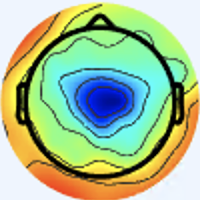

The file beside this chart, header and first rows:
[239 245 254 255], [239 245 254 255], [239 245 254 255], [239 245 254 255], [239 245 254 255], [239 245 254 255], [239 245 254 255], [239 245 254 255], [239 245 254 255], [239 245 254 255], [239 245 254 255], [239 245 254 255], [239 245 254 255], [239 245 254 255], [239 245 254 255], [239 245 254 255], [239 245 254 255], [239 245 254 255], [239 245 254 255], [239 245 254 255], [239 245 254 255], [239 245 254 255], [239 245 254 255], [239 245 254 255]
[239 245 254 255], [239 245 254 255], [239 245 254 255], [239 245 254 255], [239 245 254 255], [239 245 254 255], [239 245 254 255], [239 245 254 255], [239 245 254 255], [239 245 254 255], [239 245 254 255], [239 245 254 255], [239 245 254 255], [239 245 254 255], [239 245 254 255], [239 245 254 255], [239 245 254 255], [239 245 254 255], [239 245 254 255], [239 245 254 255], [239 245 254 255], [239 245 254 255], [239 245 254 255], [239 245 254 255]
[239 245 254 255], [239 245 254 255], [239 245 254 255], [239 245 254 255], [239 245 254 255], [239 245 254 255], [239 245 254 255], [239 245 254 255], [239 245 254 255], [239 245 254 255], [239 245 254 255], [239 245 254 255], [239 245 254 255], [239 245 254 255], [239 245 254 255], [239 245 254 255], [239 245 254 255], [239 245 254 255], [239 245 254 255], [239 245 254 255], [239 245 254 255], [239 245 254 255], [239 245 254 255], [239 245 254 255]
[239 245 254 255], [239 245 254 255], [239 245 254 255], [239 245 254 255], [239 245 254 255], [239 245 254 255], [239 245 254 255], [239 245 254 255], [239 245 254 255], [239 245 254 255], [239 245 254 255], [239 245 254 255], [239 245 254 255], [239 245 254 255], [239 245 254 255], [239 245 254 255], [239 245 254 255], [239 245 254 255], [239 245 254 255], [239 245 254 255], [239 245 254 255], [239 245 254 255], [239 245 254 255], [239 245 254 255]
[239 245 254 255], [239 245 254 255], [239 245 254 255], [239 245 254 255], [239 245 254 255], [239 245 254 255], [239 245 254 255], [239 245 254 255], [239 245 254 255], [239 245 254 255], [239 245 254 255], [239 245 254 255], [239 245 254 255], [239 245 254 255], [239 245 254 255], [239 245 254 255], [239 245 254 255], [239 245 254 255], [239 245 254 255], [239 245 254 255], [239 245 254 255], [239 245 254 255], [239 245 254 255], [239 245 254 255]
[239 245 254 255], [239 245 254 255], [239 245 254 255], [239 245 254 255], [239 245 254 255], [239 245 254 255], [239 245 254 255], [239 245 254 255], [239 245 254 255], [239 245 254 255], [239 245 254 255], [239 245 254 255], [239 245 254 255], [239 245 254 255], [239 245 254 255], [239 245 254 255], [239 245 254 255], [239 245 254 255], [239 245 254 255], [239 245 254 255], [239 245 254 255], [239 245 254 255], [239 245 254 255], [239 245 254 255]
[239 245 254 255], [239 245 254 255], [239 245 254 255], [239 245 254 255], [239 245 254 255], [239 245 254 255], [239 245 254 255], [239 245 254 255], [239 245 254 255], [239 245 254 255], [239 245 254 255], [239 245 254 255], [239 245 254 255], [239 245 254 255], [239 245 254 255], [239 245 254 255], [239 245 254 255], [239 245 254 255], [239 245 254 255], [239 245 254 255], [239 245 254 255], [239 245 254 255], [239 245 254 255], [239 245 254 255]
[239 245 254 255], [239 245 254 255], [239 245 254 255], [239 245 254 255], [239 245 254 255], [239 245 254 255], [239 245 254 255], [239 245 254 255], [239 245 254 255], [239 245 254 255], [239 245 254 255], [239 245 254 255], [239 245 254 255], [239 245 254 255], [239 245 254 255], [239 245 254 255], [239 245 254 255], [239 245 254 255], [239 245 254 255], [239 245 254 255], [239 245 254 255], [239 245 254 255], [239 245 254 255], [239 245 254 255]
[239 245 254 255], [239 245 254 255], [239 245 254 255], [239 245 254 255], [239 245 254 255], [239 245 254 255], [239 245 254 255], [239 245 254 255], [239 245 254 255], [239 245 254 255], [239 245 254 255], [239 245 254 255], [239 245 254 255], [239 245 254 255], [239 245 254 255], [239 245 254 255], [239 245 254 255], [239 245 254 255], [239 245 254 255], [239 245 254 255], [239 245 254 255], [239 245 254 255], [239 245 254 255], [239 245 254 255]
[239 245 254 255], [239 245 254 255], [239 245 254 255], [239 245 254 255], [239 245 254 255], [239 245 254 255], [239 245 254 255], [239 245 254 255], [239 245 254 255], [239 245 254 255], [239 245 254 255], [239 245 254 255], [239 245 254 255], [239 245 254 255], [239 245 254 255], [239 245 254 255], [239 245 254 255], [239 245 254 255], [239 245 254 255], [239 245 254 255], [239 245 254 255], [239 245 254 255], [239 245 254 255], [239 245 254 255]
[239 245 254 255], [239 245 254 255], [239 245 254 255], [239 245 254 255], [239 245 254 255], [239 245 254 255], [239 245 254 255], [239 245 254 255], [239 245 254 255], [239 245 254 255], [239 245 254 255], [239 245 254 255], [239 245 254 255], [239 245 254 255], [239 245 254 255], [239 245 254 255], [239 245 254 255], [239 245 254 255], [239 245 254 255], [239 245 254 255], [239 245 254 255], [239 245 254 255], [239 245 254 255], [239 245 254 255]
[239 245 254 255], [239 245 254 255], [239 245 254 255], [239 245 254 255], [239 245 254 255], [239 245 254 255], [239 245 254 255], [239 245 254 255], [239 245 254 255], [239 245 254 255], [239 245 254 255], [239 245 254 255], [239 245 254 255], [239 245 254 255], [239 245 254 255], [239 245 254 255], [239 245 254 255], [239 245 254 255], [239 245 254 255], [239 245 254 255], [239 245 254 255], [239 245 254 255], [239 245 254 255], [239 245 254 255]
[239 245 254 255], [239 245 254 255], [239 245 254 255], [239 245 254 255], [239 245 254 255], [239 245 254 255], [239 245 254 255], [239 245 254 255], [239 245 254 255], [239 245 254 255], [239 245 254 255], [239 245 254 255], [239 245 254 255], [239 245 254 255], [239 245 254 255], [239 245 254 255], [239 245 254 255], [239 245 254 255], [239 245 254 255], [239 245 254 255], [239 245 254 255], [239 245 254 255], [239 245 254 255], [239 245 254 255]
[239 245 254 255], [239 245 254 255], [239 245 254 255], [239 245 254 255], [239 245 254 255], [239 245 254 255], [239 245 254 255], [239 245 254 255], [239 245 254 255], [239 245 254 255], [239 245 254 255], [239 245 254 255], [239 245 254 255], [239 245 254 255], [239 245 254 255], [239 245 254 255], [239 245 254 255], [239 245 254 255], [239 245 254 255], [239 245 254 255], [239 245 254 255], [239 245 254 255], [239 245 254 255], [239 245 254 255]
[239 245 254 255], [239 245 254 255], [239 245 254 255], [239 245 254 255], [239 245 254 255], [239 245 254 255], [239 245 254 255], [239 245 254 255], [239 245 254 255], [239 245 254 255], [239 245 254 255], [239 245 254 255], [239 245 254 255], [239 245 254 255], [239 245 254 255], [239 245 254 255], [239 245 254 255], [239 245 254 255], [239 245 254 255], [239 245 254 255], [239 245 254 255], [239 245 254 255], [239 245 254 255], [239 245 254 255]
[239 245 254 255], [239 245 254 255], [239 245 254 255], [239 245 254 255], [239 245 254 255], [239 245 254 255], [239 245 254 255], [239 245 254 255], [239 245 254 255], [239 245 254 255], [239 245 254 255], [239 245 254 255], [239 245 254 255], [239 245 254 255], [239 245 254 255], [239 245 254 255], [239 245 254 255], [239 245 254 255], [239 245 254 255], [239 245 254 255], [239 245 254 255], [239 245 254 255], [239 245 254 255], [239 245 254 255]
[239 245 254 255], [239 245 254 255], [239 245 254 255], [239 245 254 255], [239 245 254 255], [239 245 254 255], [239 245 254 255], [239 245 254 255], [239 245 254 255], [239 245 254 255], [239 245 254 255], [239 245 254 255], [239 245 254 255], [239 245 254 255], [239 245 254 255], [239 245 254 255], [239 245 254 255], [239 245 254 255], [239 245 254 255], [239 245 254 255], [239 245 254 255], [239 245 254 255], [239 245 254 255], [239 245 254 255]
[239 245 254 255], [239 245 254 255], [239 245 254 255], [239 245 254 255], [239 245 254 255], [239 245 254 255], [239 245 254 255], [239 245 254 255], [239 245 254 255], [239 245 254 255], [239 245 254 255], [239 245 254 255], [239 245 254 255], [239 245 254 255], [239 245 254 255], [239 245 254 255], [239 245 254 255], [239 245 254 255], [239 245 254 255], [239 245 254 255], [239 245 254 255], [239 245 254 255], [239 245 254 255], [239 245 254 255]
[239 245 254 255], [239 245 254 255], [239 245 254 255], [239 245 254 255], [239 245 254 255], [239 245 254 255], [239 245 254 255], [239 245 254 255], [239 245 254 255], [239 245 254 255], [239 245 254 255], [239 245 254 255], [239 245 254 255], [239 245 254 255], [239 245 254 255], [239 245 254 255], [239 245 254 255], [239 245 254 255], [239 245 254 255], [239 245 254 255], [239 245 254 255], [239 245 254 255], [239 245 254 255], [239 245 254 255]
[239 245 254 255], [239 245 254 255], [239 245 254 255], [239 245 254 255], [239 245 254 255], [239 245 254 255], [239 245 254 255], [239 245 254 255], [239 245 254 255], [239 245 254 255], [239 245 254 255], [239 245 254 255], [239 245 254 255], [239 245 254 255], [239 245 254 255], [239 245 254 255], [239 245 254 255], [239 245 254 255], [239 245 254 255], [239 245 254 255], [239 245 254 255], [239 245 254 255], [239 245 254 255], [239 245 254 255]
[239 245 254 255], [239 245 254 255], [239 245 254 255], [239 245 254 255], [239 245 254 255], [239 245 254 255], [239 245 254 255], [239 245 254 255], [239 245 254 255], [239 245 254 255], [239 245 254 255], [239 245 254 255], [239 245 254 255], [239 245 254 255], [239 245 254 255], [239 245 254 255], [239 245 254 255], [239 245 254 255], [239 245 254 255], [239 245 254 255], [239 245 254 255], [239 245 254 255], [239 245 254 255], [239 245 254 255]
[239 245 254 255], [239 245 254 255], [239 245 254 255], [239 245 254 255], [239 245 254 255], [239 245 254 255], [239 245 254 255], [239 245 254 255], [239 245 254 255], [239 245 254 255], [239 245 254 255], [239 245 254 255], [239 245 254 255], [239 245 254 255], [239 245 254 255], [239 245 254 255], [239 245 254 255], [239 245 254 255], [239 245 254 255], [239 245 254 255], [239 245 254 255], [239 245 254 255], [239 245 254 255], [239 245 254 255]
[239 245 254 255], [239 245 254 255], [239 245 254 255], [239 245 254 255], [239 245 254 255], [239 245 254 255], [239 245 254 255], [239 245 254 255], [239 245 254 255], [239 245 254 255], [239 245 254 255], [239 245 254 255], [239 245 254 255], [239 245 254 255], [239 245 254 255], [239 245 254 255], [239 245 254 255], [239 245 254 255], [239 245 254 255], [239 245 254 255], [239 245 254 255], [239 245 254 255], [239 245 254 255], [239 245 254 255]
[239 245 254 255], [239 245 254 255], [239 245 254 255], [239 245 254 255], [239 245 254 255], [239 245 254 255], [239 245 254 255], [239 245 254 255], [239 245 254 255], [239 245 254 255], [239 245 254 255], [239 245 254 255], [239 245 254 255], [239 245 254 255], [239 245 254 255], [239 245 254 255], [239 245 254 255], [239 245 254 255], [239 245 254 255], [239 245 254 255], [239 245 254 255], [239 245 254 255], [239 245 254 255], [239 245 254 255]
[239 245 254 255], [239 245 254 255], [239 245 254 255], [239 245 254 255], [239 245 254 255], [239 245 254 255], [239 245 254 255], [239 245 254 255], [239 245 254 255], [239 245 254 255], [239 245 254 255], [239 245 254 255], [239 245 254 255], [239 245 254 255], [239 245 254 255], [239 245 254 255], [239 245 254 255], [239 245 254 255], [239 245 254 255], [239 245 254 255], [239 245 254 255], [239 245 254 255], [239 245 254 255], [239 245 254 255]
[239 245 254 255], [239 245 254 255], [239 245 254 255], [239 245 254 255], [239 245 254 255], [239 245 254 255], [239 245 254 255], [239 245 254 255], [239 245 254 255], [239 245 254 255], [239 245 254 255], [239 245 254 255], [239 245 254 255], [239 245 254 255], [239 245 254 255], [239 245 254 255], [239 245 254 255], [239 245 254 255], [239 245 254 255], [239 245 254 255], [239 245 254 255], [239 245 254 255], [239 245 254 255], [239 245 254 255]
[239 245 254 255], [239 245 254 255], [239 245 254 255], [239 245 254 255], [239 245 254 255], [239 245 254 255], [239 245 254 255], [239 245 254 255], [239 245 254 255], [239 245 254 255], [239 245 254 255], [239 245 254 255], [239 245 254 255], [239 245 254 255], [239 245 254 255], [239 245 254 255], [239 245 254 255], [239 245 254 255], [239 245 254 255], [239 245 254 255], [239 245 254 255], [239 245 254 255], [239 245 254 255], [239 245 254 255]
[239 245 254 255], [239 245 254 255], [239 245 254 255], [239 245 254 255], [239 245 254 255], [239 245 254 255], [239 245 254 255], [239 245 254 255], [239 245 254 255], [239 245 254 255], [239 245 254 255], [239 245 254 255], [239 245 254 255], [239 245 254 255], [239 245 254 255], [239 245 254 255], [239 245 254 255], [239 245 254 255], [239 245 254 255], [239 245 254 255], [239 245 254 255], [239 245 254 255], [239 245 254 255], [239 245 254 255]
[239 245 254 255], [239 245 254 255], [239 245 254 255], [239 245 254 255], [239 245 254 255], [239 245 254 255], [239 245 254 255], [239 245 254 255], [239 245 254 255], [239 245 254 255], [239 245 254 255], [239 245 254 255], [239 245 254 255], [239 245 254 255], [239 245 254 255], [239 245 254 255], [239 245 254 255], [239 245 254 255], [239 245 254 255], [239 245 254 255], [239 245 254 255], [239 245 254 255], [239 245 254 255], [239 245 254 255]
[239 245 254 255], [239 245 254 255], [239 245 254 255], [239 245 254 255], [239 245 254 255], [239 245 254 255], [239 245 254 255], [239 245 254 255], [239 245 254 255], [239 245 254 255], [239 245 254 255], [239 245 254 255], [239 245 254 255], [239 245 254 255], [239 245 254 255], [239 245 254 255], [239 245 254 255], [239 245 254 255], [239 245 254 255], [239 245 254 255], [239 245 254 255], [239 245 254 255], [239 245 254 255], [239 245 254 255]
[239 245 254 255], [239 245 254 255], [239 245 254 255], [239 245 254 255], [239 245 254 255], [239 245 254 255], [239 245 254 255], [239 245 254 255], [239 245 254 255], [239 245 254 255], [239 245 254 255], [239 245 254 255], [239 245 254 255], [239 245 254 255], [239 245 254 255], [239 245 254 255], [239 245 254 255], [239 245 254 255], [239 245 254 255], [239 245 254 255], [239 245 254 255], [239 245 254 255], [239 245 254 255], [239 245 254 255]
[239 245 254 255], [239 245 254 255], [239 245 254 255], [239 245 254 255], [239 245 254 255], [239 245 254 255], [239 245 254 255], [239 245 254 255], [239 245 254 255], [239 245 254 255], [239 245 254 255], [239 245 254 255], [239 245 254 255], [239 245 254 255], [239 245 254 255], [239 245 254 255], [239 245 254 255], [239 245 254 255], [239 245 254 255], [239 245 254 255], [239 245 254 255], [239 245 254 255], [239 245 254 255], [239 245 254 255]
[239 245 254 255], [239 245 254 255], [239 245 254 255], [239 245 254 255], [239 245 254 255], [239 245 254 255], [239 245 254 255], [239 245 254 255], [239 245 254 255], [239 245 254 255], [239 245 254 255], [239 245 254 255], [239 245 254 255], [239 245 254 255], [239 245 254 255], [239 245 254 255], [239 245 254 255], [239 245 254 255], [239 245 254 255], [239 245 254 255], [239 245 254 255], [239 245 254 255], [239 245 254 255], [239 245 254 255]
[239 245 254 255], [239 245 254 255], [239 245 254 255], [239 245 254 255], [239 245 254 255], [239 245 254 255], [239 245 254 255], [239 245 254 255], [239 245 254 255], [239 245 254 255], [239 245 254 255], [239 245 254 255], [239 245 254 255], [239 245 254 255], [239 245 254 255], [239 245 254 255], [239 245 254 255], [239 245 254 255], [239 245 254 255], [239 245 254 255], [239 245 254 255], [239 245 254 255], [239 245 254 255], [239 245 254 255]
[239 245 254 255], [239 245 254 255], [239 245 254 255], [239 245 254 255], [239 245 254 255], [239 245 254 255], [239 245 254 255], [239 245 254 255], [239 245 254 255], [239 245 254 255], [239 245 254 255], [239 245 254 255], [239 245 254 255], [239 245 254 255], [239 245 254 255], [239 245 254 255], [239 245 254 255], [239 245 254 255], [239 245 254 255], [239 245 254 255], [239 245 254 255], [239 245 254 255], [239 245 253 255], [239 246 254 255]
[239 245 254 255], [239 245 254 255], [239 245 254 255], [239 245 254 255], [239 245 254 255], [239 245 254 255], [239 245 254 255], [239 245 254 255], [239 245 254 255], [239 245 254 255], [239 245 254 255], [239 245 254 255], [239 245 254 255], [239 245 254 255], [239 245 254 255], [239 245 254 255], [239 245 254 255], [239 245 254 255], [239 245 254 255], [239 245 254 255], [239 245 254 255], [239 245 254 255], [239 246 254 255], [239 246 254 255]
[239 245 254 255], [239 245 254 255], [239 245 254 255], [239 245 254 255], [239 245 254 255], [239 245 254 255], [239 245 254 255], [239 245 254 255], [239 245 254 255], [239 245 254 255], [239 245 254 255], [239 245 254 255], [239 245 254 255], [239 245 254 255], [239 245 254 255], [239 245 254 255], [239 245 254 255], [239 245 254 255], [239 245 254 255], [239 245 254 255], [239 245 254 255], [239 246 254 255], [240 251 254 255], [239 243 252 255]
[239 245 254 255], [239 245 254 255], [239 245 254 255], [239 245 254 255], [239 245 254 255], [239 245 254 255], [239 245 254 255], [239 245 254 255], [239 245 254 255], [239 245 254 255], [239 245 254 255], [239 245 254 255], [239 245 254 255], [239 245 254 255], [239 245 254 255], [239 245 254 255], [239 245 254 255], [239 245 254 255], [239 245 254 255], [239 245 254 255], [239 245 254 255], [239 246 254 255], [239 250 254 255], [237 232 235 255]
[239 245 254 255], [239 245 254 255], [239 245 254 255], [239 245 254 255], [239 245 254 255], [239 245 254 255], [239 245 254 255], [239 245 254 255], [239 245 254 255], [239 245 254 255], [239 245 254 255], [239 245 254 255], [239 245 254 255], [239 245 254 255], [239 245 254 255], [239 245 254 255], [239 245 254 255], [239 245 254 255], [239 245 254 255], [239 245 254 255], [240 248 254 255], [239 246 254 255], [237 242 247 255], [234 212 203 255]
[239 245 254 255], [239 245 254 255], [239 245 254 255], [239 245 254 255], [239 245 254 255], [239 245 254 255], [239 245 254 255], [239 245 254 255], [239 245 254 255], [239 245 254 255], [239 245 254 255], [239 245 254 255], [239 245 254 255], [239 245 254 255], [239 245 254 255], [239 245 254 255], [239 245 254 255], [239 245 254 255], [239 245 254 255], [239 245 254 255], [240 248 254 255], [238 239 244 255], [234 214 206 255], [231 174 146 255]
[239 245 254 255], [239 245 254 255], [239 245 254 255], [239 245 254 255], [239 245 254 255], [239 245 254 255], [239 245 254 255], [239 245 254 255], [239 245 254 255], [239 245 254 255], [239 245 254 255], [239 245 254 255], [239 245 254 255], [239 245 254 255], [239 245 254 255], [239 245 254 255], [239 245 254 255], [239 245 254 255], [239 246 254 255], [239 245 254 255], [239 249 254 255], [236 224 225 255], [233 158 126 255], [233 111  59 255]
[239 245 254 255], [239 245 254 255], [239 245 254 255], [239 245 254 255], [239 245 254 255], [239 245 254 255], [239 245 254 255], [239 245 254 255], [239 245 254 255], [239 245 254 255], [239 245 254 255], [239 245 254 255], [239 245 254 255], [239 245 254 255], [239 245 254 255], [239 245 254 255], [239 245 254 255], [239 245 254 255], [240 248 254 255], [239 243 252 255], [237 231 236 255], [234 194 180 255], [234 119  70 255], [236  81  40 255]
[239 245 254 255], [239 245 254 255], [239 245 254 255], [239 245 254 255], [239 245 254 255], [239 245 254 255], [239 245 254 255], [239 245 254 255], [239 245 254 255], [239 245 254 255], [239 245 254 255], [239 245 254 255], [239 245 254 255], [239 245 254 255], [239 245 254 255], [239 245 254 255], [239 244 253 255], [239 247 254 255], [240 254 255 255], [239 242 251 255], [235 189 175 255], [234 141 102 255], [235 104  52 255], [236  89  41 255]
[239 245 254 255], [239 245 254 255], [239 245 254 255], [239 245 254 255], [239 245 254 255], [239 245 254 255], [239 245 254 255], [239 245 254 255], [239 245 254 255], [239 245 254 255], [239 245 254 255], [239 245 254 255], [239 245 254 255], [239 245 254 255], [239 245 254 255], [239 245 254 255], [239 246 254 255], [239 246 254 255], [239 248 254 255], [237 222 219 255], [234 150 117 255], [235 104  54 255], [236  97  44 255], [237  98  43 255]
[239 245 254 255], [239 245 254 255], [239 245 254 255], [239 245 254 255], [239 245 254 255], [239 245 254 255], [239 245 254 255], [239 245 254 255], [239 245 254 255], [239 245 254 255], [239 245 254 255], [239 245 254 255], [239 245 254 255], [239 245 254 255], [239 245 254 255], [239 246 254 255], [240 252 254 255], [239 243 250 255], [235 214 206 255], [232 173 147 255], [234 119  72 255], [235  90  42 255], [236  94  42 255], [236 101  43 255]
[239 245 254 255], [239 245 254 255], [239 245 254 255], [239 245 254 255], [239 245 254 255], [239 245 254 255], [239 245 254 255], [239 245 254 255], [239 245 254 255], [239 245 254 255], [239 245 254 255], [239 245 254 255], [239 245 254 255], [239 245 254 255], [239 245 254 255], [239 246 254 255], [239 250 254 255], [237 231 233 255], [232 178 152 255], [231 132  85 255], [233 101  49 255], [236  88  41 255], [236  97  42 255], [236 106  44 255]
[239 245 254 255], [239 245 254 255], [239 245 254 255], [239 245 254 255], [239 245 254 255], [239 245 254 255], [239 245 254 255], [239 245 254 255], [239 245 254 255], [239 245 254 255], [239 245 254 255], [239 245 254 255], [239 245 254 255], [239 245 254 255], [239 247 254 255], [239 244 252 255], [237 240 245 255], [234 211 201 255], [233 145 100 255], [234 101  47 255], [235  95  42 255], [236  97  43 255], [236 106  44 255], [237 114  46 255]
[239 245 254 255], [239 245 254 255], [239 245 254 255], [239 245 254 255], [239 245 254 255], [239 245 254 255], [239 245 254 255], [239 245 254 255], [239 245 254 255], [239 245 254 255], [239 245 254 255], [239 245 254 255], [239 245 254 255], [239 246 254 255], [240 250 254 255], [238 241 248 255], [235 218 210 255], [233 179 150 255], [234 120  65 255], [236  90  41 255], [236  97  42 255], [236 107  44 255], [237 114  46 255], [237 121  47 255]
[239 245 254 255], [239 245 254 255], [239 245 254 255], [239 245 254 255], [239 245 254 255], [239 245 254 255], [239 245 254 255], [239 245 254 255], [239 245 254 255], [239 245 254 255], [239 245 254 255], [239 245 254 255], [239 245 253 255], [239 247 254 255], [240 254 255 255], [239 240 245 255], [234 178 149 255], [234 131  75 255], [235 109  48 255], [235 101  43 255], [235 106  44 255], [236 113  46 255], [235 121  47 255], [237 127  49 255]
[239 245 254 255], [239 245 254 255], [239 245 254 255], [239 245 254 255], [239 245 254 255], [239 245 254 255], [239 245 254 255], [239 245 254 255], [239 245 254 255], [239 245 254 255], [239 245 254 255], [239 245 254 255], [239 246 254 255], [239 246 254 255], [239 250 254 255], [237 223 219 255], [234 147 100 255], [235 103  45 255], [235 105  44 255], [235 110  45 255], [235 113  46 255], [235 119  47 255], [236 126  48 255], [237 131  50 255]
[239 245 254 255], [239 245 254 255], [239 245 254 255], [239 245 254 255], [239 245 254 255], [239 245 254 255], [239 245 254 255], [239 245 254 255], [239 245 254 255], [239 245 254 255], [239 245 254 255], [239 246 254 255], [240 250 254 255], [238 242 250 255], [235 219 215 255], [232 185 158 255], [233 132  73 255], [235 102  43 255], [234 106  44 255], [235 114  46 255], [235 117  46 255], [235 121  47 255], [237 128  49 255], [238 133  50 255]
[239 245 254 255], [239 245 254 255], [239 245 254 255], [239 245 254 255], [239 245 254 255], [239 245 254 255], [239 245 254 255], [239 245 254 255], [239 245 254 255], [239 245 254 255], [239 245 254 255], [239 246 254 255], [239 251 254 255], [237 235 238 255], [233 188 164 255], [232 147  97 255], [234 119  54 255], [235 107  44 255], [236 112  45 255], [235 118  47 255], [235 120  47 255], [237 125  48 255], [238 131  50 255], [239 137  51 255]
[239 245 254 255], [239 245 254 255], [239 245 254 255], [239 245 254 255], [239 245 254 255], [239 245 254 255], [239 245 254 255], [239 245 254 255], [239 245 254 255], [239 245 254 255], [239 245 254 255], [239 246 254 255], [238 251 254 255], [236 226 222 255], [233 156 111 255], [235 112  50 255], [235 110  45 255], [237 114  46 255], [236 118  47 255], [236 122  48 255], [237 125  48 255], [238 130  50 255], [240 138  52 255], [240 145  53 255]
[239 245 254 255], [239 245 254 255], [239 245 254 255], [239 245 254 255], [239 245 254 255], [239 245 254 255], [239 245 254 255], [239 245 254 255], [239 245 254 255], [239 245 254 255], [239 247 254 255], [239 244 251 255], [237 235 234 255], [234 203 180 255], [235 134  74 255], [237  98  43 255], [237 109  45 255], [237 121  47 255], [237 124  48 255], [238 127  49 255], [239 129  50 255], [239 136  51 255], [240 146  54 255], [237 148  54 255]
[239 245 254 255], [239 245 254 255], [239 245 254 255], [239 245 254 255], [239 245 254 255], [239 245 254 255], [239 245 254 255], [239 245 254 255], [239 245 254 255], [239 246 254 255], [240 252 255 255], [239 240 245 255], [237 199 173 255], [237 160 105 255], [237 125  56 255], [237 109  45 255], [237 119  47 255], [237 128  49 255], [238 129  50 255], [239 132  50 255], [239 136  51 255], [240 142  53 255], [241 155  56 255], [223 145  52 255]
[239 245 254 255], [239 245 254 255], [239 245 254 255], [239 245 254 255], [239 245 254 255], [239 245 254 255], [239 245 254 255], [239 245 254 255], [239 245 254 255], [239 246 254 255], [239 251 254 255], [237 230 228 255], [237 171 123 255], [238 129  59 255], [237 120  49 255], [237 119  47 255], [237 126  48 255], [237 132  50 255], [239 134  51 255], [239 137  52 255], [240 139  52 255], [233 141  52 255], [220 141  51 255], [180 123  45 255]
[239 245 254 255], [239 245 254 255], [239 245 254 255], [239 245 254 255], [239 245 254 255], [239 245 254 255], [239 245 254 255], [239 245 254 255], [239 246 254 255], [239 244 252 255], [237 241 245 255], [235 215 197 255], [236 153  92 255], [238 116  47 255], [238 117  47 255], [237 123  48 255], [238 128  49 255], [239 134  51 255], [240 138  52 255], [240 140  52 255], [234 140  52 255], [201 125  47 255], [123  85  42 255], [ 84  69  45 255]
[239 245 254 255], [239 245 254 255], [239 245 254 255], [239 245 254 255], [239 245 254 255], [239 245 254 255], [239 245 254 255], [239 245 254 255], [240 248 254 255], [239 242 247 255], [235 223 212 255], [234 192 154 255], [235 141  70 255], [238 114  46 255], [238 119  47 255], [238 127  49 255], [239 133  51 255], [240 138  52 255], [240 142  53 255], [230 139  52 255], [203 125  48 255], [159 104  44 255], [ 86  68  46 255], [ 73  67  48 255]
[239 245 254 255], [239 245 254 255], [239 245 254 255], [239 245 254 255], [239 245 254 255], [239 245 254 255], [239 245 254 255], [239 246 254 255], [240 252 254 255], [239 238 242 255], [236 196 164 255], [235 160  96 255], [236 135  57 255], [237 123  48 255], [238 126  49 255], [239 132  50 255], [240 142  53 255], [240 147  54 255], [233 145  53 255], [201 128  48 255], [128  87  43 255], [ 99  74  46 255], [145 110  46 255], [190 144  52 255]
[239 245 254 255], [239 245 254 255], [239 245 254 255], [239 245 254 255], [239 245 254 255], [239 245 254 255], [239 245 254 255], [239 246 254 255], [240 252 254 255], [238 233 232 255], [237 176 124 255], [237 138  61 255], [237 131  51 255], [238 131  50 255], [239 133  50 255], [240 138  52 255], [240 147  54 255], [231 147  54 255], [201 132  49 255], [162 111  45 255], [103  78  46 255], [103  83  47 255], [200 151  54 255], [246 194  67 255]
[239 245 254 255], [239 245 254 255], [239 245 254 255], [239 245 254 255], [239 245 254 255], [239 245 254 255], [239 245 254 255], [239 245 254 255], [238 248 254 255], [237 227 218 255], [236 166 100 255], [238 128  49 255], [238 129  49 255], [239 135  51 255], [240 139  52 255], [240 143  53 255], [234 146  54 255], [202 133  50 255], [128  90  45 255], [101  77  46 255], [151 113  46 255], [201 151  53 255], [236 180  62 255], [246 196  67 255]
... 139 more rows
